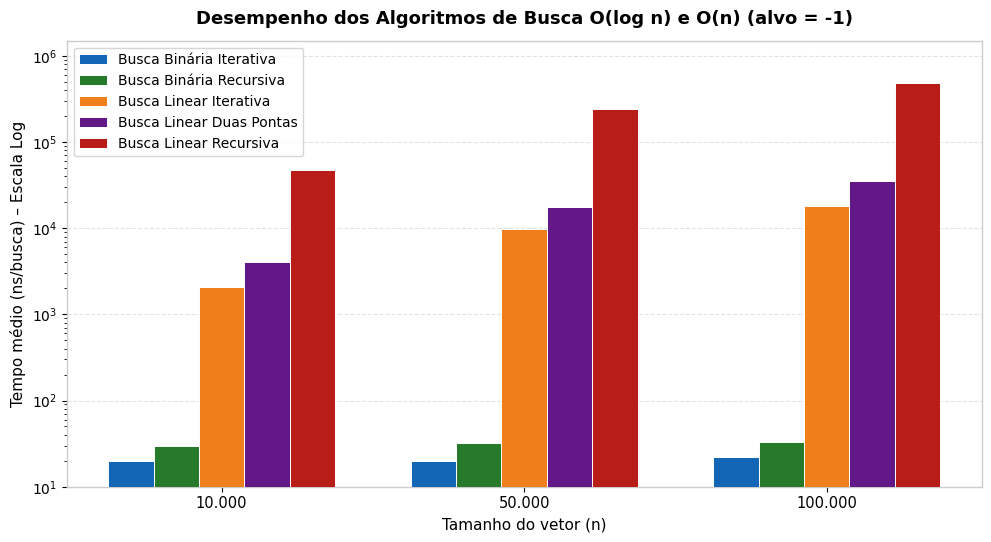
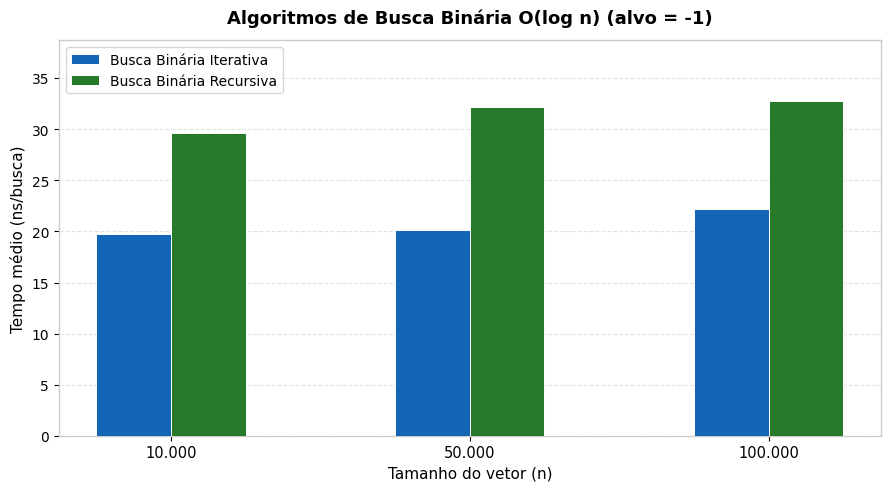
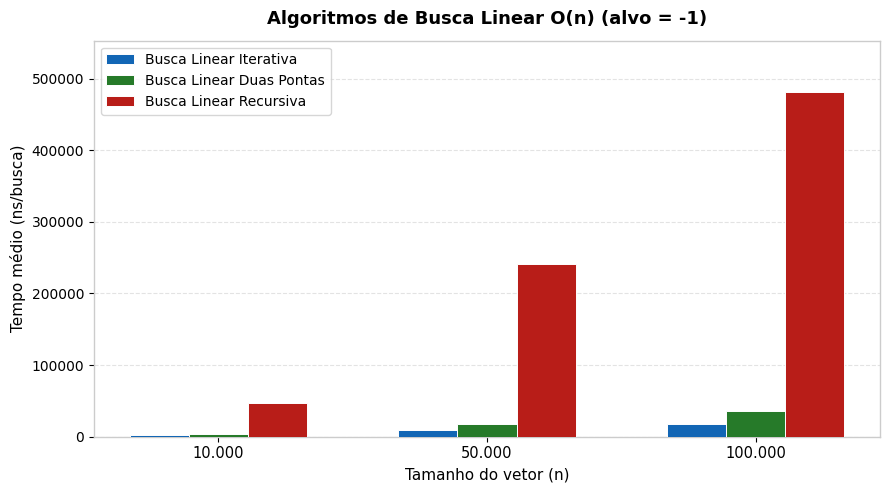
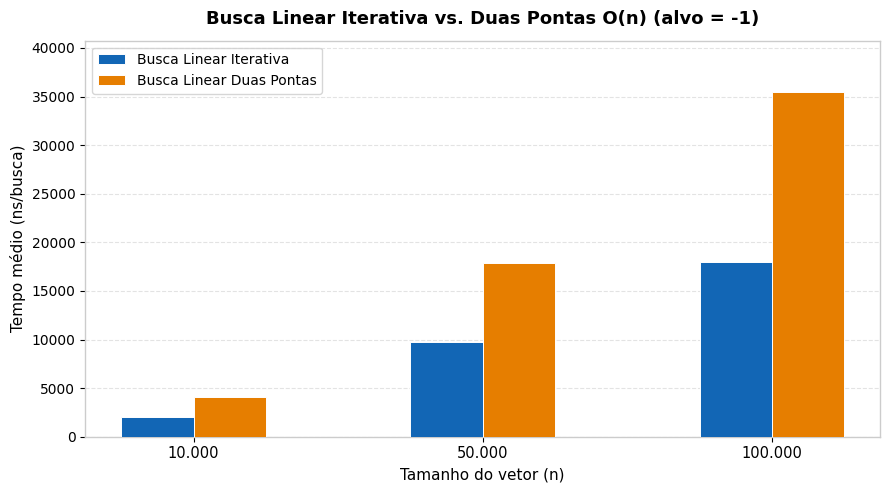

Python code for these plots, in order:
import numpy as np
import matplotlib.pyplot as plt

# Configurações de estilo
plt.rcParams['font.sans-serif'] = 'DejaVu Sans'
plt.rcParams['axes.edgecolor'] = '#cccccc'
plt.rcParams['axes.linewidth'] = 1.0


labels_x = ['10.000', '50.000', '100.000']
x = np.arange(len(labels_x))

bin_iterativa = [19.71, 20.11, 22.23]
bin_recursiva = [29.60, 32.18, 32.80]

lin_iterativa = [2063.73, 9745.78, 17982.80]
lin_duas_pontas = [4097.63, 17821.30, 35430.23]
lin_recursiva = [47482.10, 241003.43, 480704.90]


# Todos os Algoritmos (Escala Log)

fig, ax = plt.subplots(figsize=(10, 5.5), dpi=200)
width = 0.15

ax.bar(x - 2*width, bin_iterativa,   width, label='Busca Binária Iterativa',
       color='#1266b5', edgecolor='white', linewidth=0.7, zorder=3)
ax.bar(x - width,   bin_recursiva,   width, label='Busca Binária Recursiva',
       color='#267a29', edgecolor='white', linewidth=0.7, zorder=3)
ax.bar(x,           lin_iterativa,   width, label='Busca Linear Iterativa',
       color='#ef7f1a', edgecolor='white', linewidth=0.7, zorder=3)
ax.bar(x + width,   lin_duas_pontas, width, label='Busca Linear Duas Pontas',
       color='#621887', edgecolor='white', linewidth=0.7, zorder=3)
ax.bar(x + 2*width, lin_recursiva,   width, label='Busca Linear Recursiva',
       color='#b81d18', edgecolor='white', linewidth=0.7, zorder=3)

ax.set_yscale('log')
ax.set_title('Desempenho dos Algoritmos de Busca O(log n) e O(n) (alvo = -1)',
             fontsize=13, fontweight='bold', pad=12)
ax.set_xlabel('Tamanho do vetor (n)', fontsize=11)
ax.set_ylabel('Tempo médio (ns/busca) – Escala Log', fontsize=11)
ax.set_xticks(x)
ax.set_xticklabels(labels_x, fontsize=10.5)
ax.grid(axis='y', linestyle='--', color='#dddddd', alpha=0.8, zorder=0)
ax.set_ylim(10, 1.5e6)
ax.legend(loc='upper left', frameon=True, edgecolor='#cccccc', fontsize=10)

plt.tight_layout()
plt.savefig('todos_algoritmos_busca_log.png', dpi=200)
plt.show()

# Algoritmos de Busca Binária O(log n)

fig1, ax1 = plt.subplots(figsize=(9, 5), dpi=200)
width1 = 0.25

ax1.bar(x - width1/2, bin_iterativa, width1, label='Busca Binária Iterativa',
        color='#1266b5', edgecolor='white', linewidth=0.7, zorder=3)
ax1.bar(x + width1/2, bin_recursiva, width1, label='Busca Binária Recursiva',
        color='#267a29', edgecolor='white', linewidth=0.7, zorder=3)

ax1.set_title('Algoritmos de Busca Binária O(log n) (alvo = -1)',
              fontsize=13, fontweight='bold', pad=12)
ax1.set_xlabel('Tamanho do vetor (n)', fontsize=11)
ax1.set_ylabel('Tempo médio (ns/busca)', fontsize=11)
ax1.set_xticks(x)
ax1.set_xticklabels(labels_x, fontsize=10.5)
ax1.grid(axis='y', linestyle='--', color='#dddddd', alpha=0.8, zorder=0)
ax1.set_ylim(0, max(bin_recursiva) * 1.18)
ax1.legend(loc='upper left', frameon=True, edgecolor='#cccccc', fontsize=10)

plt.tight_layout()
plt.savefig('grafico1_busca_binaria.png', dpi=200)
plt.show()


# Algoritmos de Busca Linear O(n)

fig2, ax2 = plt.subplots(figsize=(9, 5), dpi=200)
width2 = 0.22

ax2.bar(x - width2, lin_iterativa, width2, label='Busca Linear Iterativa',
        color='#1266b5', edgecolor='white', linewidth=0.7, zorder=3)
ax2.bar(x,          lin_duas_pontas, width2, label='Busca Linear Duas Pontas',
        color='#267a29', edgecolor='white', linewidth=0.7, zorder=3)
ax2.bar(x + width2, lin_recursiva, width2, label='Busca Linear Recursiva',
        color='#b81d18', edgecolor='white', linewidth=0.7, zorder=3)

ax2.set_title('Algoritmos de Busca Linear O(n) (alvo = -1)',
              fontsize=13, fontweight='bold', pad=12)
ax2.set_xlabel('Tamanho do vetor (n)', fontsize=11)
ax2.set_ylabel('Tempo médio (ns/busca)', fontsize=11)
ax2.set_xticks(x)
ax2.set_xticklabels(labels_x, fontsize=10.5)
ax2.grid(axis='y', linestyle='--', color='#dddddd', alpha=0.8, zorder=0)
ax2.set_ylim(0, max(lin_recursiva) * 1.15)
ax2.legend(loc='upper left', frameon=True, edgecolor='#cccccc', fontsize=10)

plt.tight_layout()
plt.savefig('grafico2_busca_linear.png', dpi=200)
plt.show()

# Busca Linear Iterativa vs. Duas Pontas

fig3, ax3 = plt.subplots(figsize=(9, 5), dpi=200)

ax3.bar(x - width1/2, lin_iterativa, width1, label='Busca Linear Iterativa',
        color='#1266b5', edgecolor='white', linewidth=0.7, zorder=3)
ax3.bar(x + width1/2, lin_duas_pontas, width1, label='Busca Linear Duas Pontas',
        color='#e67e00', edgecolor='white', linewidth=0.7, zorder=3)

ax3.set_title('Busca Linear Iterativa vs. Duas Pontas O(n) (alvo = -1)',
              fontsize=13, fontweight='bold', pad=12)
ax3.set_xlabel('Tamanho do vetor (n)', fontsize=11)
ax3.set_ylabel('Tempo médio (ns/busca)', fontsize=11)
ax3.set_xticks(x)
ax3.set_xticklabels(labels_x, fontsize=10.5)
ax3.grid(axis='y', linestyle='--', color='#dddddd', alpha=0.8, zorder=0)
ax3.set_ylim(0, max(lin_duas_pontas) * 1.15)
ax3.legend(loc='upper left', frameon=True, edgecolor='#cccccc', fontsize=10)

plt.tight_layout()
plt.savefig('grafico3_linear_sem_recursiva.png', dpi=200)
plt.show()
